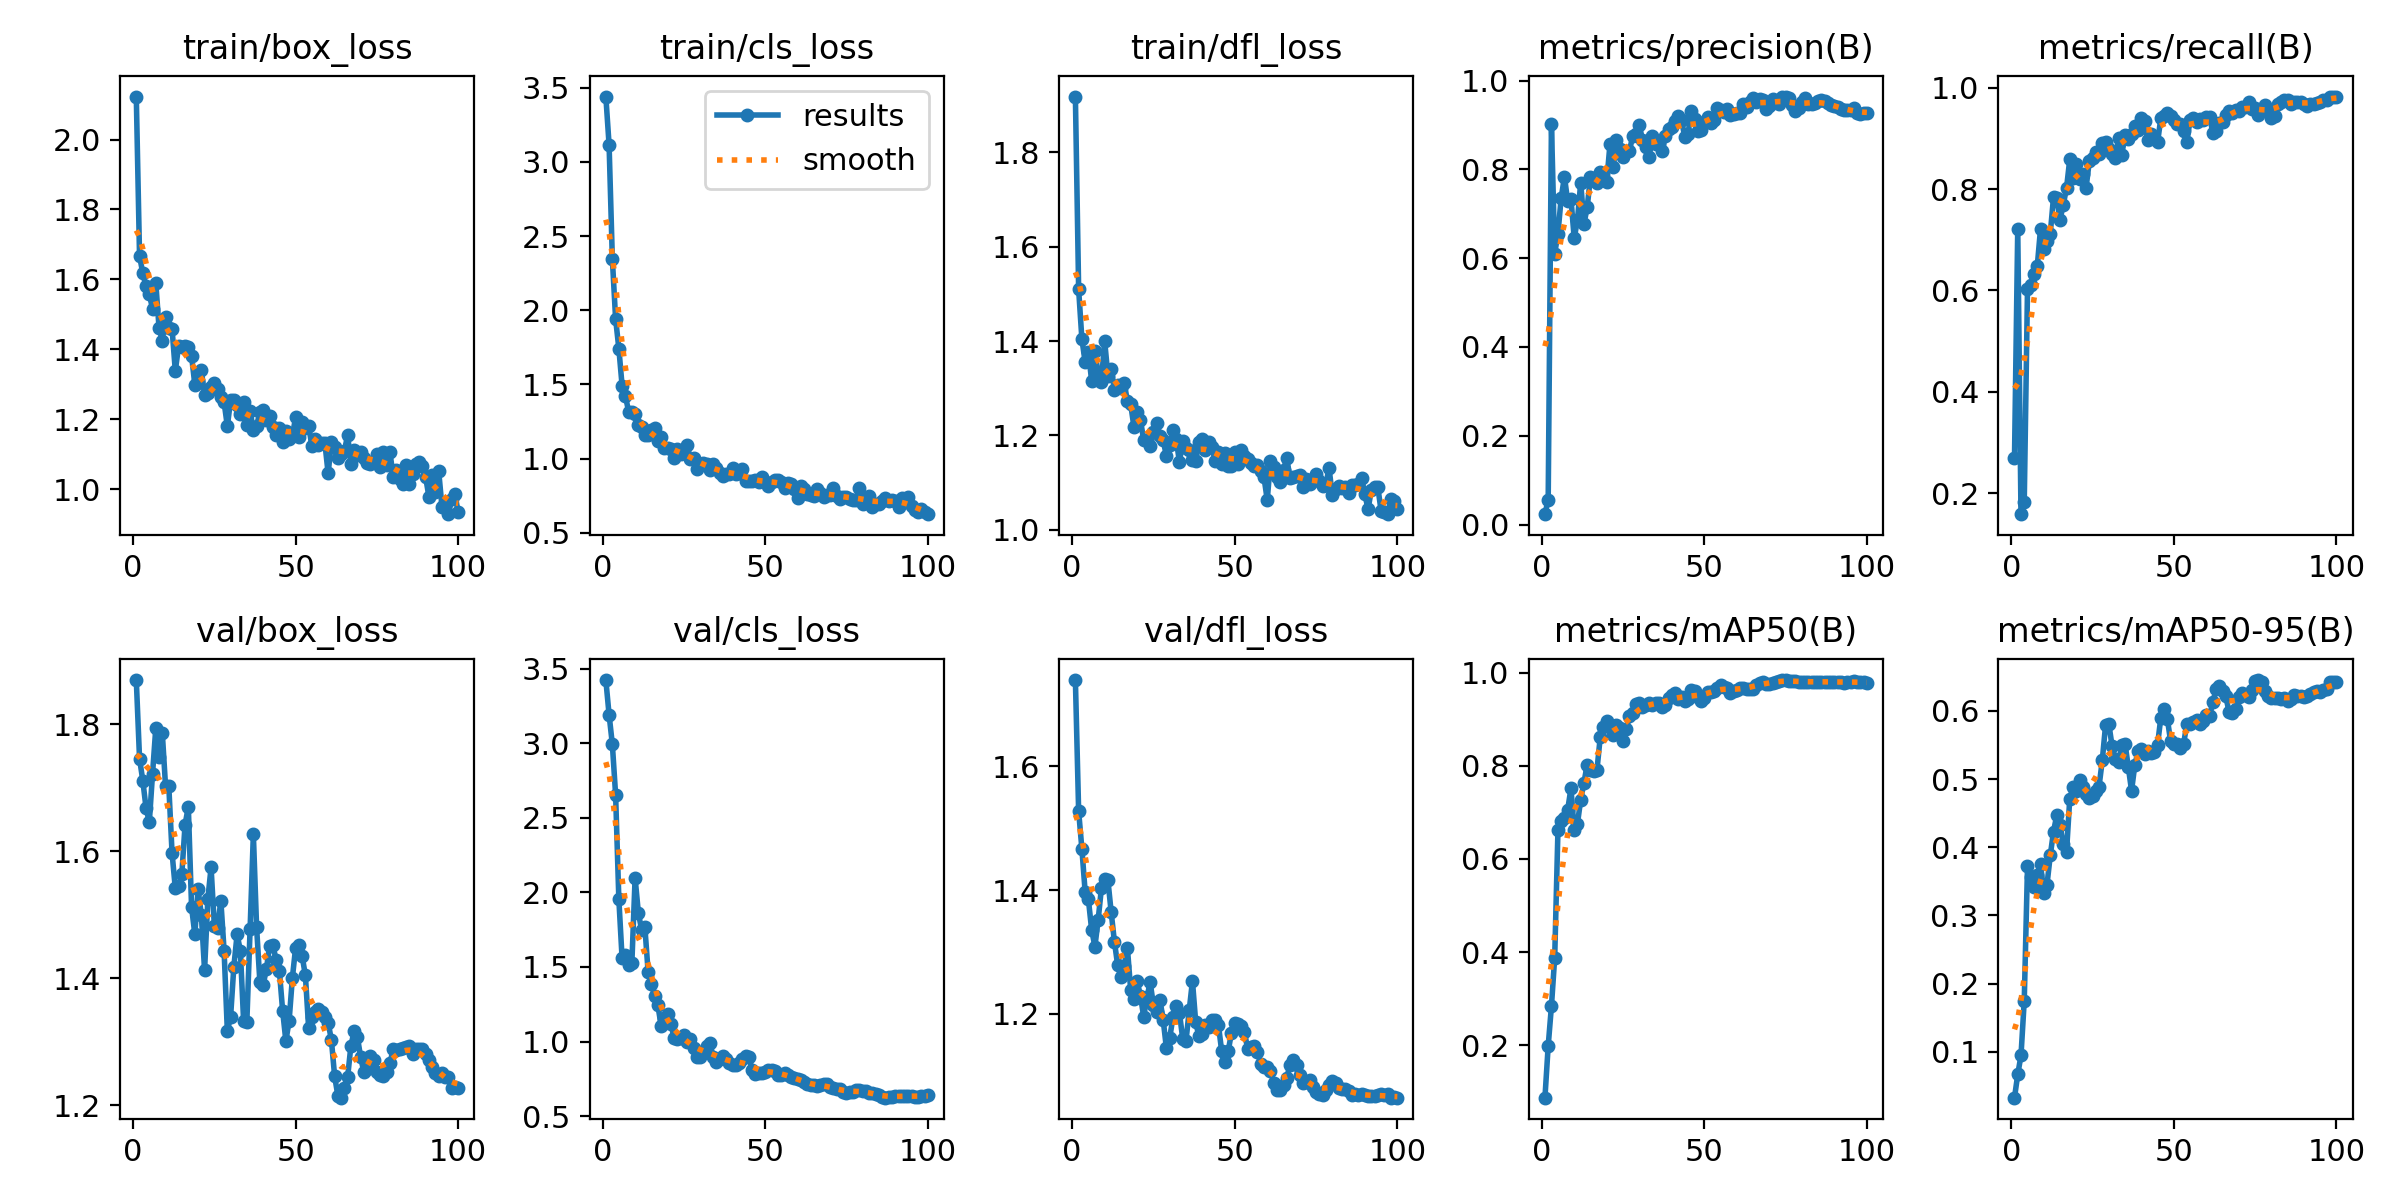

Source data for this figure (header and first rows):
epoch, time, train/box_loss, train/cls_loss, train/dfl_loss, metrics/precision(B), metrics/recall(B), metrics/mAP50(B), metrics/mAP50-95(B), val/box_loss, val/cls_loss, val/dfl_loss, lr/pg0, lr/pg1, lr/pg2
1, 3.608, 2.123, 3.441, 1.918, 0.02348, 0.2689, 0.0874, 0.03243, 1.87, 3.424, 1.739, 0.00015, 0.00015, 0.00015
2, 6.072, 1.667, 3.115, 1.51, 0.05623, 0.7221, 0.1987, 0.06647, 1.746, 3.191, 1.527, 0.0003136, 0.0003136, 0.0003136
3, 8.49, 1.618, 2.347, 1.404, 0.9024, 0.1585, 0.284, 0.0944, 1.712, 2.994, 1.466, 0.0004739, 0.0004739, 0.0004739
4, 11.83, 1.58, 1.943, 1.356, 0.6103, 0.1825, 0.388, 0.1747, 1.668, 2.656, 1.397, 0.0006308, 0.0006308, 0.0006308
5, 14.86, 1.557, 1.742, 1.377, 0.6555, 0.6024, 0.6616, 0.3718, 1.646, 1.954, 1.385, 0.0007845, 0.0007845, 0.0007845
6, 17.59, 1.516, 1.492, 1.316, 0.736, 0.6103, 0.681, 0.3563, 1.723, 1.557, 1.336, 0.0009348, 0.0009348, 0.0009348
7, 20.34, 1.59, 1.425, 1.378, 0.7831, 0.6322, 0.6873, 0.3423, 1.795, 1.58, 1.309, 0.001082, 0.001082, 0.001082
8, 23.18, 1.461, 1.316, 1.331, 0.7281, 0.6479, 0.7058, 0.3591, 1.748, 1.516, 1.352, 0.001226, 0.001226, 0.001226
9, 25.97, 1.425, 1.314, 1.314, 0.7338, 0.7212, 0.7514, 0.375, 1.786, 1.526, 1.403, 0.001366, 0.001366, 0.001366
10, 28.84, 1.493, 1.301, 1.4, 0.6452, 0.6819, 0.6622, 0.3333, 1.702, 2.096, 1.417, 0.001503, 0.001503, 0.001503
11, 31.61, 1.461, 1.225, 1.326, 0.6855, 0.6986, 0.676, 0.3453, 1.703, 1.863, 1.416, 0.001502, 0.001502, 0.001502
12, 34.52, 1.458, 1.211, 1.342, 0.7703, 0.7121, 0.727, 0.388, 1.597, 1.748, 1.365, 0.001485, 0.001485, 0.001485
13, 37.31, 1.338, 1.16, 1.297, 0.677, 0.7841, 0.7638, 0.423, 1.542, 1.767, 1.317, 0.001469, 0.001469, 0.001469
14, 40.03, 1.408, 1.157, 1.306, 0.715, 0.7819, 0.8025, 0.4468, 1.545, 1.468, 1.279, 0.001452, 0.001452, 0.001452
15, 42.79, 1.406, 1.191, 1.301, 0.7829, 0.7397, 0.7899, 0.4332, 1.564, 1.387, 1.259, 0.001436, 0.001436, 0.001436
16, 45.76, 1.41, 1.204, 1.312, 0.7812, 0.7693, 0.7895, 0.4049, 1.642, 1.307, 1.277, 0.001419, 0.001419, 0.001419
17, 48.62, 1.408, 1.117, 1.273, 0.7695, 0.802, 0.7911, 0.393, 1.67, 1.243, 1.306, 0.001403, 0.001403, 0.001403
18, 51.41, 1.381, 1.145, 1.267, 0.7935, 0.859, 0.8612, 0.4715, 1.512, 1.106, 1.239, 0.001386, 0.001386, 0.001386
19, 54.6, 1.299, 1.072, 1.218, 0.7866, 0.8227, 0.8825, 0.4878, 1.469, 1.155, 1.225, 0.00137, 0.00137, 0.00137
20, 57.72, 1.309, 1.074, 1.25, 0.7721, 0.8503, 0.8953, 0.483, 1.54, 1.182, 1.253, 0.001353, 0.001353, 0.001353
21, 61.08, 1.34, 1.067, 1.234, 0.8566, 0.8207, 0.8865, 0.4984, 1.5, 1.117, 1.229, 0.001337, 0.001337, 0.001337
22, 64.33, 1.269, 1.003, 1.19, 0.8049, 0.8298, 0.8667, 0.4881, 1.413, 1.025, 1.196, 0.00132, 0.00132, 0.00132
23, 67.38, 1.273, 1.061, 1.19, 0.8652, 0.8022, 0.8867, 0.478, 1.525, 1.019, 1.227, 0.001304, 0.001304, 0.001304
24, 70.12, 1.293, 1.029, 1.178, 0.8458, 0.8546, 0.8819, 0.4725, 1.575, 1.024, 1.251, 0.001287, 0.001287, 0.001287
25, 72.87, 1.302, 1.04, 1.207, 0.8267, 0.8619, 0.8536, 0.4746, 1.483, 1.046, 1.214, 0.001271, 0.001271, 0.001271
26, 75.67, 1.286, 1.093, 1.226, 0.842, 0.874, 0.8794, 0.4819, 1.48, 0.999, 1.203, 0.001254, 0.001254, 0.001254
27, 78.49, 1.262, 0.994, 1.2, 0.8416, 0.8697, 0.9062, 0.4891, 1.523, 1.018, 1.223, 0.001238, 0.001238, 0.001238
28, 81.28, 1.249, 1.003, 1.19, 0.8757, 0.8912, 0.9123, 0.5276, 1.444, 0.9536, 1.19, 0.001221, 0.001221, 0.001221
29, 83.88, 1.18, 0.9293, 1.156, 0.8798, 0.8939, 0.9335, 0.5787, 1.317, 0.8992, 1.144, 0.001205, 0.001205, 0.001205
30, 86.55, 1.254, 0.9636, 1.18, 0.8998, 0.8789, 0.9355, 0.5814, 1.339, 0.894, 1.161, 0.001188, 0.001188, 0.001188
31, 89.5, 1.254, 0.9724, 1.211, 0.866, 0.8688, 0.9264, 0.5489, 1.418, 0.9284, 1.194, 0.001172, 0.001172, 0.001172
32, 92.06, 1.241, 0.9603, 1.191, 0.8504, 0.8605, 0.9294, 0.5293, 1.469, 0.9715, 1.212, 0.001155, 0.001155, 0.001155
33, 94.79, 1.213, 0.9231, 1.144, 0.8269, 0.9016, 0.9341, 0.525, 1.444, 0.9905, 1.202, 0.001139, 0.001139, 0.001139
34, 97.58, 1.25, 0.966, 1.188, 0.8742, 0.868, 0.9315, 0.55, 1.333, 0.8976, 1.16, 0.001122, 0.001122, 0.001122
35, 100, 1.184, 0.9345, 1.174, 0.8579, 0.9068, 0.935, 0.5517, 1.332, 0.865, 1.156, 0.001106, 0.001106, 0.001106
36, 102.6, 1.223, 0.9035, 1.169, 0.8576, 0.8993, 0.9344, 0.5179, 1.478, 0.8817, 1.206, 0.001089, 0.001089, 0.001089
37, 105.5, 1.169, 0.8813, 1.147, 0.8404, 0.9092, 0.9269, 0.4829, 1.627, 0.9053, 1.253, 0.001073, 0.001073, 0.001073
38, 109.5, 1.181, 0.8934, 1.146, 0.8746, 0.9246, 0.9311, 0.5205, 1.48, 0.8802, 1.187, 0.001056, 0.001056, 0.001056
39, 113.3, 1.22, 0.8971, 1.186, 0.8919, 0.9172, 0.9447, 0.5409, 1.395, 0.8547, 1.164, 0.00104, 0.00104, 0.00104
40, 116.7, 1.226, 0.9342, 1.193, 0.8959, 0.9412, 0.9519, 0.5438, 1.389, 0.8419, 1.167, 0.001023, 0.001023, 0.001023
41, 119.8, 1.198, 0.8932, 1.169, 0.909, 0.9337, 0.9555, 0.537, 1.414, 0.841, 1.183, 0.001007, 0.001007, 0.001007
42, 123.1, 1.21, 0.9042, 1.186, 0.9206, 0.8972, 0.9431, 0.5418, 1.451, 0.8577, 1.179, 0.0009904, 0.0009904, 0.0009904
43, 126, 1.178, 0.9301, 1.175, 0.9115, 0.9092, 0.9467, 0.5383, 1.453, 0.8825, 1.19, 0.0009739, 0.0009739, 0.0009739
44, 129, 1.156, 0.8485, 1.146, 0.8728, 0.9004, 0.9389, 0.5404, 1.428, 0.9002, 1.19, 0.0009574, 0.0009574, 0.0009574
45, 132, 1.174, 0.8484, 1.166, 0.8795, 0.8922, 0.9436, 0.5504, 1.412, 0.8946, 1.182, 0.0009409, 0.0009409, 0.0009409
46, 134.6, 1.135, 0.8461, 1.139, 0.9324, 0.9399, 0.9626, 0.5903, 1.349, 0.8058, 1.14, 0.0009244, 0.0009244, 0.0009244
47, 137.2, 1.165, 0.8582, 1.162, 0.9135, 0.9438, 0.9611, 0.6035, 1.301, 0.7803, 1.122, 0.0009078, 0.0009078, 0.0009078
48, 139.7, 1.145, 0.84, 1.136, 0.886, 0.9502, 0.9479, 0.5887, 1.333, 0.7882, 1.14, 0.0008913, 0.0008913, 0.0008913
49, 142.1, 1.153, 0.8767, 1.136, 0.8888, 0.9447, 0.9389, 0.5559, 1.401, 0.7869, 1.17, 0.0008748, 0.0008748, 0.0008748
50, 144.8, 1.205, 0.8398, 1.165, 0.906, 0.9362, 0.9463, 0.5508, 1.448, 0.7928, 1.185, 0.0008583, 0.0008583, 0.0008583
51, 147.3, 1.148, 0.8124, 1.139, 0.9186, 0.9291, 0.9577, 0.5514, 1.452, 0.8068, 1.184, 0.0008418, 0.0008418, 0.0008418
52, 149.8, 1.193, 0.8452, 1.17, 0.9034, 0.9282, 0.9573, 0.5453, 1.435, 0.8118, 1.18, 0.0008253, 0.0008253, 0.0008253
53, 152.2, 1.175, 0.8588, 1.155, 0.9105, 0.9156, 0.9594, 0.5515, 1.405, 0.804, 1.171, 0.0008088, 0.0008088, 0.0008088
54, 154.8, 1.181, 0.8587, 1.151, 0.9372, 0.894, 0.968, 0.581, 1.322, 0.7766, 1.143, 0.0007923, 0.0007923, 0.0007923
55, 157.5, 1.123, 0.8427, 1.142, 0.9327, 0.9365, 0.9731, 0.5814, 1.34, 0.7783, 1.146, 0.0007758, 0.0007758, 0.0007758
56, 159.9, 1.144, 0.805, 1.135, 0.9299, 0.9396, 0.9698, 0.5844, 1.346, 0.7882, 1.148, 0.0007593, 0.0007593, 0.0007593
57, 162.3, 1.127, 0.8321, 1.137, 0.9354, 0.932, 0.966, 0.5875, 1.351, 0.7783, 1.139, 0.0007428, 0.0007428, 0.0007428
58, 164.8, 1.131, 0.8298, 1.124, 0.9234, 0.9381, 0.9567, 0.5812, 1.347, 0.7601, 1.119, 0.0007263, 0.0007263, 0.0007263
59, 167.3, 1.131, 0.7951, 1.111, 0.924, 0.9365, 0.9614, 0.5859, 1.339, 0.7527, 1.114, 0.0007098, 0.0007098, 0.0007098
60, 169.8, 1.045, 0.7374, 1.063, 0.927, 0.9425, 0.9636, 0.5938, 1.33, 0.751, 1.114, 0.0006933, 0.0006933, 0.0006933
... 40 more rows
